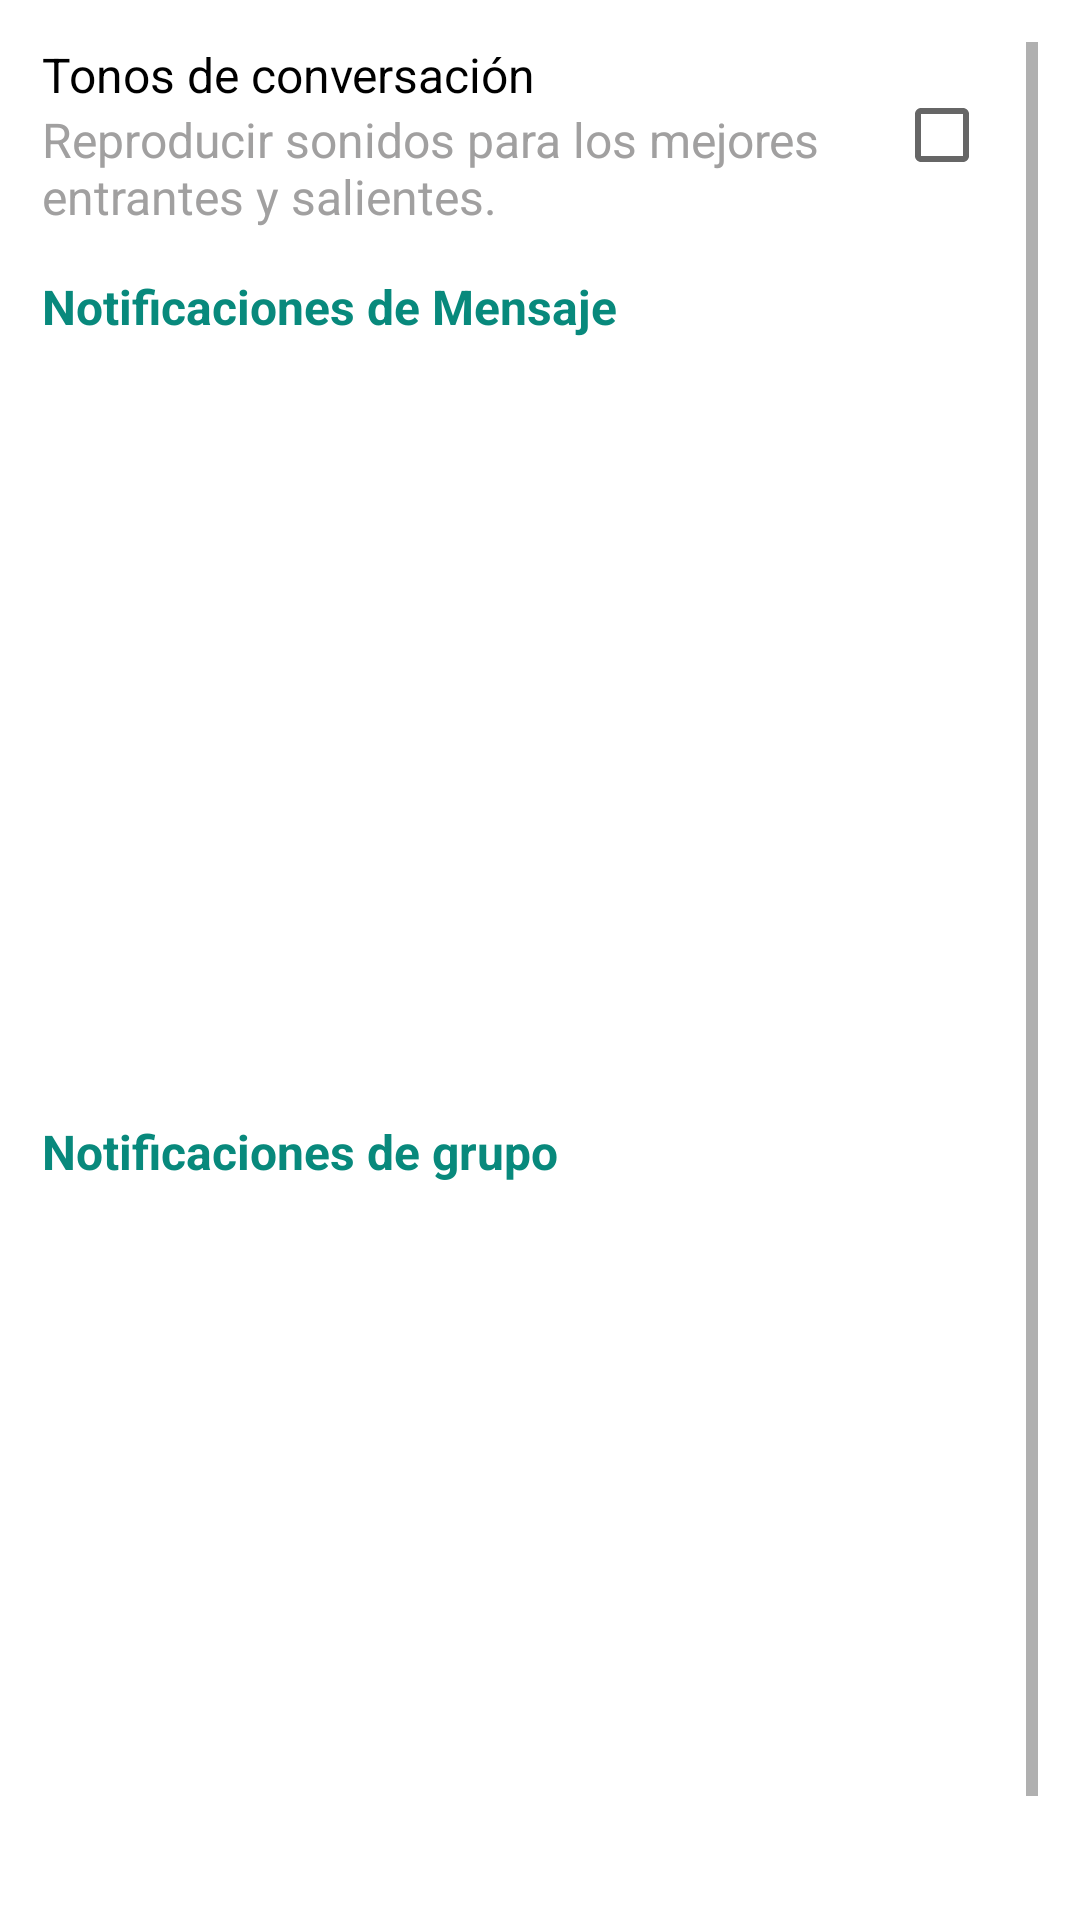

The Android layout XML behind this screen, and the referenced resources:
<!-- AndroidManifest.xml: application theme Theme.Tarea03_Ejercicio02 -->
<!-- res/layout/activity_main.xml -->
<?xml version="1.0" encoding="utf-8"?>
<LinearLayout xmlns:android="http://schemas.android.com/apk/res/android"
    xmlns:app="http://schemas.android.com/apk/res-auto"
    xmlns:tools="http://schemas.android.com/tools"
    android:layout_width="match_parent"
    android:layout_height="match_parent"
    android:orientation="vertical"
    tools:context=".MainActivity"
    android:padding="14dp">
    <ScrollView
        android:layout_width="match_parent"
        android:layout_height="match_parent">


        <LinearLayout
            android:layout_width="match_parent"
            android:layout_height="match_parent"
            android:orientation="vertical">


            <LinearLayout
                android:layout_width="wrap_content"
                android:layout_height="wrap_content"
                android:orientation="horizontal"
                android:layout_marginBottom="15dp">
                <LinearLayout
                    android:layout_width="0dp"
                    android:layout_height="wrap_content"
                    android:layout_weight="1"
                    android:orientation="vertical"
                    android:paddingRight="15dp">
                    <TextView
                        android:id="@+id/tv_MainText"
                        android:layout_width="match_parent"
                        android:layout_height="wrap_content"
                        android:text="Tonos de conversación"
                        android:textSize="16sp"
                        android:textColor="@color/black"/>
                    <TextView
                        android:id="@+id/tv_SecondText"
                        android:layout_width="match_parent"
                        android:layout_height="wrap_content"
                        android:text="Reproducir sonidos para los mejores entrantes y salientes."
                        android:textSize="16sp"
                        android:textColor="@color/colorGray"/>

                </LinearLayout>

                <CheckBox
                    android:layout_width="wrap_content"
                    android:layout_height="wrap_content"
                    android:layout_gravity="center_vertical"/>
            </LinearLayout>

            <TextView
                android:layout_width="match_parent"
                android:layout_height="wrap_content"
                android:layout_marginBottom="10dp"
                android:text="Notificaciones de Mensaje"
                android:textSize="16sp"
                android:textStyle="bold"
                android:textColor="@color/colorVerdeTexto"/>
            <ListView
                android:id="@+id/lv_Mensajes"
                android:layout_width="match_parent"
                android:layout_height="250dp"
                android:scrollbars="none"/>

            <TextView
                android:layout_width="match_parent"
                android:layout_height="wrap_content"
                android:layout_marginBottom="10dp"
                android:text="Notificaciones de grupo"
                android:textSize="16sp"
                android:textStyle="bold"
                android:textColor="@color/colorVerdeTexto"/>
            <ListView
                android:id="@+id/lv_Grupos"
                android:layout_width="match_parent"
                android:layout_height="250dp"
                android:scrollbars="none"/>


        </LinearLayout>
    </ScrollView>


</LinearLayout>
<!-- resources referenced by this layout -->
<resources>
  <color name="black">#FF000000</color>
  <color name="colorGray">#A1A0A0</color>
  <color name="colorVerdeTexto">#08897c</color>
  <style name="Theme.Tarea03_Ejercicio02" parent="Theme.MaterialComponents.DayNight.DarkActionBar">
          
          <item name="colorPrimary">@color/colorVerdeBackground</item>
          <item name="colorPrimaryVariant">@color/colorVerdeBackground</item>
          <item name="colorOnPrimary">@color/white</item>
          
          <item name="colorSecondary">@color/colorVerdeTexto</item>
          <item name="colorSecondaryVariant">@color/teal_700</item>
          <item name="colorOnSecondary">@color/black</item>
          
          <item name="android:statusBarColor" tools:targetApi="l">?attr/colorPrimaryVariant</item>
          
      </style>
  <color name="colorVerdeBackground">#075e54</color>
  <color name="white">#FFFFFFFF</color>
  <color name="teal_700">#FF018786</color>
</resources>
